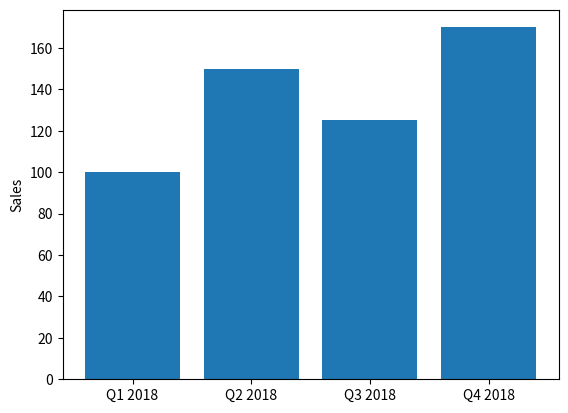

Write the Python code that produced this figure.
import matplotlib.pyplot as plt

#set up values
VALUES = [100,150,125,170]
POS = [0,1,2,3]
LABELS = ['Q1 2018','Q2 2018','Q3 2018','Q4 2018']

#set up the chart
plt.bar(POS,VALUES)
plt.xticks(POS, LABELS)
plt.ylabel('Sales')

#to display the chart
plt.show()
